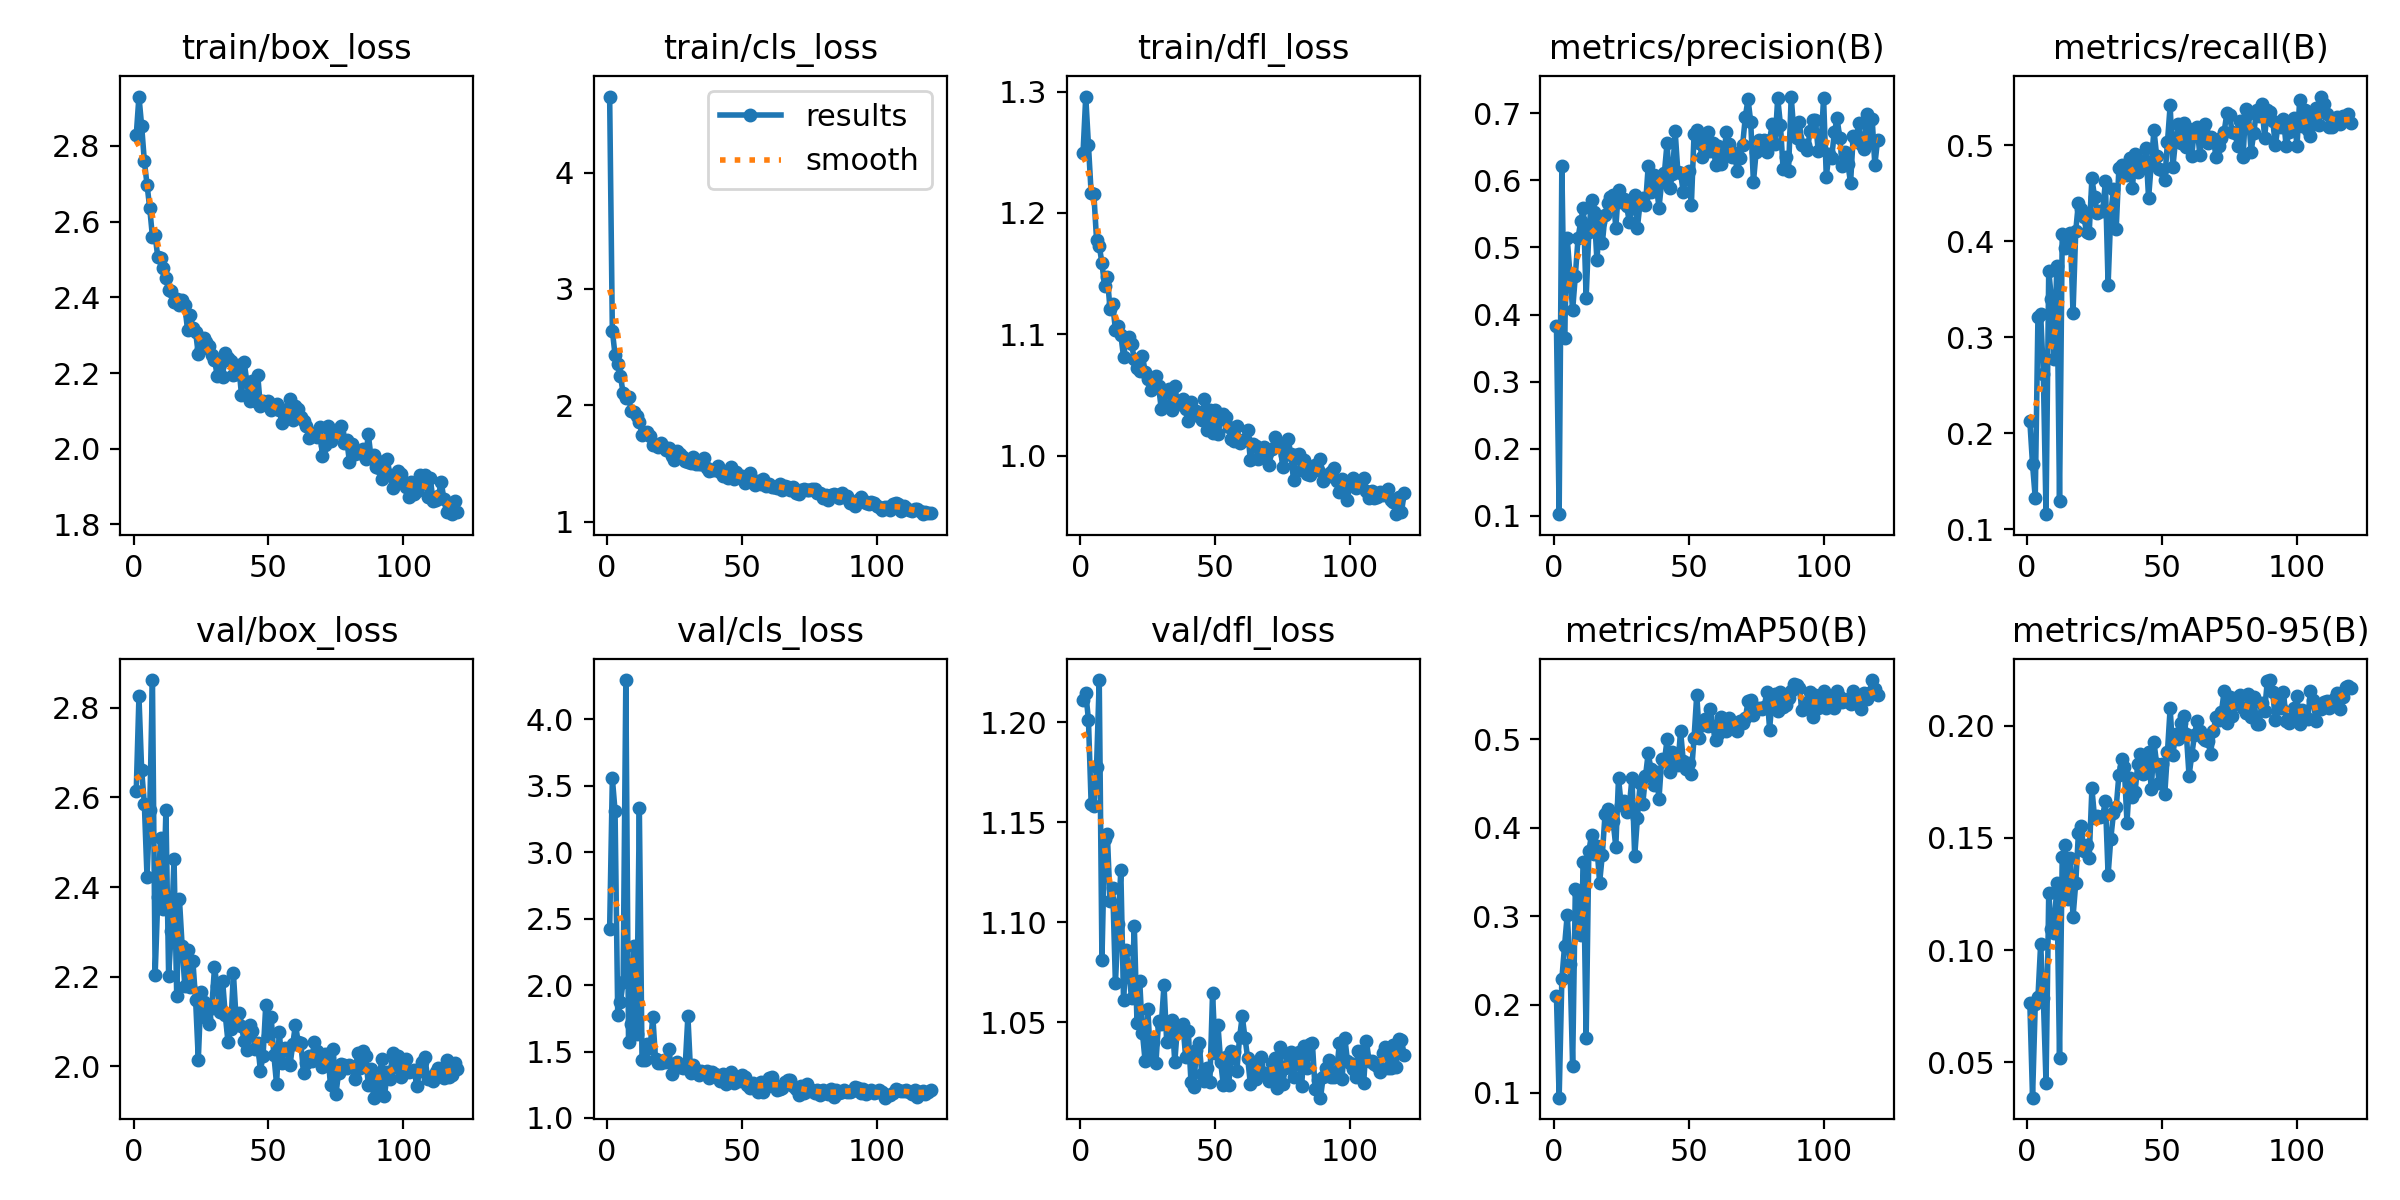

The file beside this chart, header and first rows:
epoch, time, train/box_loss, train/cls_loss, train/dfl_loss, metrics/precision(B), metrics/recall(B), metrics/mAP50(B), metrics/mAP50-95(B), val/box_loss, val/cls_loss, val/dfl_loss, lr/pg0, lr/pg1, lr/pg2
1, 149.9, 2.828, 4.653, 1.25, 0.3831, 0.2126, 0.2093, 0.07645, 2.615, 2.421, 1.211, 0.0005542, 0.0005542, 0.0005542
2, 297.2, 2.93, 2.641, 1.296, 0.1024, 0.1677, 0.09468, 0.03414, 2.825, 3.557, 1.215, 0.001103, 0.001103, 0.001103
3, 443.3, 2.853, 2.432, 1.256, 0.6217, 0.1328, 0.2287, 0.07579, 2.661, 3.312, 1.201, 0.001644, 0.001644, 0.001644
4, 589.2, 2.76, 2.356, 1.216, 0.3657, 0.3214, 0.2662, 0.07885, 2.586, 1.773, 1.159, 0.001634, 0.001634, 0.001634
5, 735.1, 2.697, 2.253, 1.216, 0.5136, 0.3247, 0.3019, 0.1026, 2.421, 1.871, 1.158, 0.001623, 0.001623, 0.001623
6, 881, 2.635, 2.103, 1.178, 0.4602, 0.2621, 0.2464, 0.07848, 2.572, 2.027, 1.178, 0.001612, 0.001612, 0.001612
7, 1027, 2.56, 2.063, 1.173, 0.4064, 0.1159, 0.1304, 0.0407, 2.862, 4.296, 1.221, 0.001601, 0.001601, 0.001601
8, 1172, 2.564, 2.075, 1.159, 0.4579, 0.3694, 0.3307, 0.1256, 2.204, 1.571, 1.081, 0.00159, 0.00159, 0.00159
9, 1318, 2.505, 1.947, 1.14, 0.5138, 0.3399, 0.3273, 0.1092, 2.377, 1.705, 1.142, 0.001579, 0.001579, 0.001579
10, 1463, 2.503, 1.945, 1.147, 0.5391, 0.2778, 0.2793, 0.1076, 2.51, 2.296, 1.144, 0.001568, 0.001568, 0.001568
11, 1609, 2.479, 1.909, 1.121, 0.5593, 0.3742, 0.3614, 0.13, 2.352, 1.634, 1.11, 0.001557, 0.001557, 0.001557
12, 1754, 2.451, 1.857, 1.125, 0.4249, 0.1294, 0.1619, 0.05181, 2.572, 3.334, 1.117, 0.001546, 0.001546, 0.001546
13, 1900, 2.419, 1.745, 1.104, 0.5223, 0.4071, 0.3733, 0.1414, 2.202, 1.438, 1.069, 0.001535, 0.001535, 0.001535
14, 2045, 2.418, 1.763, 1.106, 0.5707, 0.3935, 0.3923, 0.1467, 2.303, 1.433, 1.099, 0.001524, 0.001524, 0.001524
15, 2189, 2.386, 1.767, 1.1, 0.5534, 0.3966, 0.3699, 0.1227, 2.462, 1.558, 1.126, 0.001513, 0.001513, 0.001513
16, 2335, 2.395, 1.735, 1.081, 0.4808, 0.4089, 0.3792, 0.1409, 2.158, 1.53, 1.061, 0.001502, 0.001502, 0.001502
17, 2480, 2.38, 1.655, 1.096, 0.5387, 0.3254, 0.338, 0.1148, 2.373, 1.763, 1.086, 0.001491, 0.001491, 0.001491
18, 2626, 2.392, 1.66, 1.098, 0.5063, 0.4105, 0.3695, 0.1297, 2.269, 1.443, 1.074, 0.00148, 0.00148, 0.00148
19, 2771, 2.379, 1.642, 1.092, 0.5478, 0.4401, 0.4151, 0.1522, 2.178, 1.417, 1.062, 0.001469, 0.001469, 0.001469
20, 2917, 2.314, 1.671, 1.079, 0.5668, 0.434, 0.4212, 0.1555, 2.259, 1.415, 1.098, 0.001458, 0.001458, 0.001458
21, 3063, 2.353, 1.64, 1.072, 0.5747, 0.4252, 0.4056, 0.1444, 2.177, 1.437, 1.049, 0.001447, 0.001447, 0.001447
22, 3212, 2.319, 1.613, 1.07, 0.5778, 0.4099, 0.4076, 0.1467, 2.234, 1.421, 1.07, 0.001436, 0.001436, 0.001436
23, 3359, 2.308, 1.634, 1.082, 0.5297, 0.4092, 0.3783, 0.1413, 2.149, 1.518, 1.045, 0.001425, 0.001425, 0.001425
24, 3504, 2.25, 1.56, 1.069, 0.5861, 0.4656, 0.4563, 0.1721, 2.016, 1.333, 1.031, 0.001414, 0.001414, 0.001414
25, 3649, 2.263, 1.533, 1.063, 0.5681, 0.4458, 0.4256, 0.1587, 2.167, 1.41, 1.057, 0.001403, 0.001403, 0.001403
26, 3795, 2.292, 1.611, 1.054, 0.5725, 0.4291, 0.4299, 0.1597, 2.144, 1.419, 1.032, 0.001392, 0.001392, 0.001392
27, 3940, 2.281, 1.582, 1.061, 0.5617, 0.4312, 0.418, 0.1593, 2.109, 1.384, 1.04, 0.001381, 0.001381, 0.001381
28, 4086, 2.271, 1.558, 1.065, 0.5384, 0.4314, 0.4245, 0.16, 2.094, 1.375, 1.03, 0.00137, 0.00137, 0.00137
29, 4231, 2.246, 1.521, 1.057, 0.5594, 0.4623, 0.4569, 0.1664, 2.131, 1.393, 1.05, 0.001359, 0.001359, 0.001359
30, 4377, 2.235, 1.508, 1.038, 0.5776, 0.3547, 0.3677, 0.1335, 2.221, 1.766, 1.049, 0.001348, 0.001348, 0.001348
31, 4523, 2.193, 1.503, 1.042, 0.5296, 0.4297, 0.4109, 0.1498, 2.178, 1.341, 1.068, 0.001337, 0.001337, 0.001337
32, 4668, 2.223, 1.557, 1.054, 0.5664, 0.454, 0.4503, 0.1612, 2.121, 1.399, 1.04, 0.001326, 0.001326, 0.001326
33, 4814, 2.19, 1.494, 1.055, 0.5741, 0.4128, 0.4275, 0.1636, 2.192, 1.359, 1.048, 0.001315, 0.001315, 0.001315
34, 4960, 2.252, 1.495, 1.038, 0.5632, 0.4763, 0.4583, 0.1782, 2.114, 1.321, 1.051, 0.001304, 0.001304, 0.001304
35, 5105, 2.239, 1.496, 1.057, 0.621, 0.4796, 0.4844, 0.1851, 2.055, 1.356, 1.03, 0.001293, 0.001293, 0.001293
36, 5251, 2.231, 1.549, 1.043, 0.5823, 0.4713, 0.4668, 0.1815, 2.084, 1.338, 1.048, 0.001282, 0.001282, 0.001282
37, 5397, 2.196, 1.464, 1.042, 0.6082, 0.4693, 0.4484, 0.1569, 2.209, 1.353, 1.045, 0.001271, 0.001271, 0.001271
38, 5543, 2.197, 1.434, 1.047, 0.5931, 0.4863, 0.4631, 0.1768, 2.106, 1.297, 1.049, 0.00126, 0.00126, 0.00126
39, 5689, 2.22, 1.439, 1.038, 0.5593, 0.4553, 0.4327, 0.1681, 2.118, 1.345, 1.033, 0.001249, 0.001249, 0.001249
40, 5837, 2.142, 1.44, 1.028, 0.5977, 0.4908, 0.4775, 0.1704, 2.09, 1.333, 1.045, 0.001238, 0.001238, 0.001238
41, 5987, 2.229, 1.481, 1.044, 0.6109, 0.4718, 0.4752, 0.1831, 2.056, 1.314, 1.02, 0.001227, 0.001227, 0.001227
42, 6135, 2.176, 1.43, 1.034, 0.6558, 0.4812, 0.5, 0.1874, 2.036, 1.28, 1.017, 0.001216, 0.001216, 0.001216
43, 6282, 2.125, 1.393, 1.037, 0.5884, 0.4795, 0.4633, 0.1787, 2.093, 1.333, 1.036, 0.001205, 0.001205, 0.001205
44, 6430, 2.178, 1.422, 1.035, 0.6092, 0.4968, 0.4855, 0.1835, 2.08, 1.253, 1.04, 0.001194, 0.001194, 0.001194
45, 6577, 2.127, 1.37, 1.029, 0.6729, 0.4448, 0.4761, 0.1886, 2.039, 1.313, 1.024, 0.001183, 0.001183, 0.001183
46, 6725, 2.196, 1.466, 1.046, 0.6119, 0.481, 0.4706, 0.1716, 2.052, 1.342, 1.021, 0.001172, 0.001172, 0.001172
47, 6873, 2.112, 1.365, 1.021, 0.6105, 0.5159, 0.5097, 0.1926, 1.991, 1.262, 1.027, 0.001161, 0.001161, 0.001161
48, 7021, 2.126, 1.424, 1.037, 0.5829, 0.4888, 0.4759, 0.1831, 2.023, 1.277, 1.02, 0.00115, 0.00115, 0.00115
49, 7169, 2.12, 1.38, 1.019, 0.6075, 0.4752, 0.466, 0.1744, 2.138, 1.275, 1.065, 0.001139, 0.001139, 0.001139
50, 7317, 2.127, 1.392, 1.038, 0.6142, 0.4743, 0.4733, 0.1829, 2.069, 1.323, 1.034, 0.001128, 0.001128, 0.001128
51, 7467, 2.104, 1.333, 1.018, 0.5634, 0.4642, 0.4609, 0.1695, 2.11, 1.309, 1.048, 0.001117, 0.001117, 0.001117
52, 7616, 2.113, 1.376, 1.03, 0.6694, 0.5031, 0.502, 0.1883, 2.026, 1.248, 1.03, 0.001106, 0.001106, 0.001106
53, 7766, 2.117, 1.415, 1.034, 0.6754, 0.5416, 0.5508, 0.208, 1.961, 1.223, 1.018, 0.001095, 0.001095, 0.001095
54, 7916, 2.102, 1.346, 1.032, 0.6556, 0.4773, 0.5021, 0.187, 2.076, 1.265, 1.032, 0.001084, 0.001084, 0.001084
55, 8066, 2.068, 1.316, 1.023, 0.6347, 0.5053, 0.5167, 0.1962, 2.008, 1.227, 1.019, 0.001073, 0.001073, 0.001073
56, 8216, 2.095, 1.353, 1.013, 0.6644, 0.522, 0.5231, 0.1943, 2.041, 1.194, 1.036, 0.001062, 0.001062, 0.001062
57, 8365, 2.105, 1.325, 1.012, 0.6723, 0.5023, 0.5154, 0.2014, 2.038, 1.271, 1.035, 0.001051, 0.001051, 0.001051
58, 8515, 2.131, 1.37, 1.025, 0.6437, 0.523, 0.5347, 0.2045, 2.004, 1.195, 1.025, 0.00104, 0.00104, 0.00104
59, 8665, 2.076, 1.307, 1.011, 0.6562, 0.4983, 0.5149, 0.1964, 2.049, 1.236, 1.042, 0.001029, 0.001029, 0.001029
60, 8814, 2.112, 1.325, 1.012, 0.6231, 0.5168, 0.4994, 0.1777, 2.093, 1.297, 1.053, 0.001018, 0.001018, 0.001018
... 60 more rows
